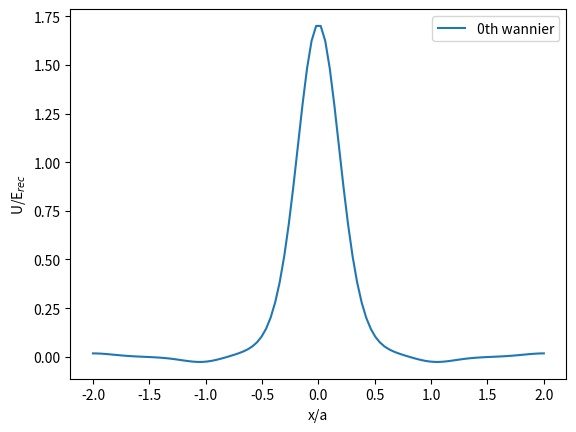

The matplotlib source for this figure:
import numpy as np
from scipy.optimize import curve_fit
from scipy.integrate import simpson
import matplotlib.pyplot as plt

U = 5
a = 1
G = 2*np.pi
dim = 20
k_L = np.pi
band_cutoff = 5


m_vals = np.arange(-dim, dim+1)
r_vals = np.linspace(-2*a,2*a,100)
k_vals = np.linspace(-np.pi/a,np.pi/a,100)
r_valscell = np.linspace(-a/2,a/2, 100)
band_vals = np.arange(0, band_cutoff)


def calc_c_k_m():
    main_diag = np.zeros((len(k_vals), len(m_vals)))
    sub_diag = np.full(2*dim, -U / 2)
    Matrix = []
    gs_c_k_m = []
    for idk, k in enumerate(k_vals):
        for idj, m in enumerate(m_vals):
            main_diag[idk][idj] = ((k+m*G)/k_L)**2
        Matrix.append(np.diag(main_diag[idk]) + np.diag(sub_diag, 1) + np.diag(sub_diag, -1))
        eigvals, eigvecs = np.linalg.eigh(Matrix[idk])
        gs_c_k_m.append(eigvecs[:, 0])
    return gs_c_k_m

def calc_c_k_n_m():  #produces c_k_m_n[k][n][m]
    main_diag = np.zeros((len(k_vals), len(m_vals)))
    sub_diag = np.full(2*dim, -U / 2)
    Matrix = []
    c_k_m_n = []
    for idk, k in enumerate(k_vals):
        c_m_n = []
        for idm, m in enumerate(m_vals):
            main_diag[idk][idm] = ((k+m*G)/k_L)**2
        Matrix.append(np.diag(main_diag[idk]) + np.diag(sub_diag, 1) + np.diag(sub_diag, -1))
        eigvals, eigvecs = np.linalg.eigh(Matrix[idk])
        for idn in range(band_cutoff):
            c_m_n.append(eigvecs[:, idn])
        c_k_m_n.append(c_m_n)
    return c_k_m_n #produces c_k_m_n[k][n][m]

def calc_E_k():
    Eigenenergies = []
    main_diag = np.zeros((len(k_vals), len(m_vals)))
    sub_diag = np.full(2 * dim, -U / 2)
    Matrix = []
    for idk, k in enumerate(k_vals):
        for idj, m in enumerate(m_vals):
            main_diag[idk][idj] = ((k+m*G)/k_L)**2
        Matrix.append(np.diag(main_diag[idk]) + np.diag(sub_diag, 1) + np.diag(sub_diag, -1))
        Eigenenergies.append(np.linalg.eigvalsh(Matrix[idk])[0])
    return Eigenenergies

def calc_u_k():
    c_k_m = calc_c_k_m()
    u_k = np.zeros((len(k_vals), len(r_vals)), dtype= complex)
    for idk in range(len(k_vals)):
        for idr, r in enumerate(r_vals):
            x = 0j
            for idm, m in enumerate(m_vals):
                x += np.exp(1j*m*G*r) * c_k_m[idk][idm]
            u_k[idk][idr] = x
    return u_k

def calc_u_n_k(): #produces u_n_k[n][k][r]
    c_k_n_m = calc_c_k_n_m()
    u_n_k = np.zeros((len(band_vals), len(k_vals), len(r_vals)), dtype= complex)
    for idn in range(len(band_vals)):
        for idk in range(len(k_vals)):
            for idr, r in enumerate(r_vals):
                x = 0j
                for idm, m in enumerate(m_vals):
                    x += np.exp(1j*m*G*r) * c_k_n_m[idk][idn][idm]
                u_n_k[idn][idk][idr] = x
    return u_n_k

def calc_w_0():
    u_k = calc_u_k()
    w_0 = np.zeros( len(r_vals), dtype= complex)
    for idr, r in enumerate(r_vals):
        for idk, k in enumerate(k_vals):
            w_0[idr] += np.exp(1j * k  * r) * u_k[idk][idr] / len(k_vals)
    return w_0

def calc_w_n_0():
    u_n_k = calc_u_n_k()
    w_n_0 = np.zeros((len(band_vals), len(r_vals)), dtype= complex)
    for idn in range(len(band_vals)):
        for idr, r in enumerate(r_vals):
            for idk, k in enumerate(k_vals):
                w_n_0[idn][idr] += np.exp(1j * k  * r) * u_n_k[idn][idk][idr] / len(k_vals)
    return w_n_0

def calc_pot():
    A_0 = U
    A_p = -U
    Rms_p = 0.05
    V_0 = []
    Pert = []
    for idr, r in enumerate(r_vals):
        V_0.append(-A_0*np.cos(G*r))
    for idr, r in enumerate(r_vals):
        Pert.append(A_p * np.exp(-((r - a / 2) ** 2) / (2 * Rms_p)))
    return V_0, Pert

def calc_mu_t():
    def disprel(k, mu, t):
        y = -2*t*np.cos(k*a) + mu
        return y

    parameters, covariance = curve_fit(disprel, k_vals, calc_E_k())
    fit_mu = parameters[0]
    fit_t = parameters[1]
    fit_disprel = disprel(k_vals, fit_mu, fit_t)

    SE = np.sqrt(np.diag(covariance))
    SE_mu = SE[0]
    SE_t = SE[1]
    print(f"mu = ({fit_mu:.5f} ± {SE_mu:.5f}) E_rec")
    print(f"t  = ({fit_t:.5f} ± {SE_t:.5f}) E_rec")
    return fit_disprel

def plot_disp():
    E_k = calc_E_k()
    fit = calc_mu_t()
    plt.figure()
    plt.plot(k_vals, E_k, '-', label='E_k')
    plt.plot(k_vals, fit, '-', label='fit')
    plt.legend()
    plt.ylabel("U/E$_{rec}$")
    plt.xlabel("k/k$_L$")
    plt.show()

def plot_w_0():
    V_0 , pert = calc_pot()
    w_n_0 = calc_w_n_0()
    u_n_k = calc_u_n_k()
    pertpot = []
    for idr in range(len(r_vals)):
        pertpot.append( V_0[idr] + pert[idr])

    plt.figure()
    #plt.plot(r_vals, pertpot, label="Potential")
    plt.plot(r_vals, np.real(w_n_0[0]), label="0th wannier")
    #plt.plot(r_vals, np.real(w_n_0[1]), label="1")
    #plt.plot(r_vals, np.real(w_n_0[2]), label="2")
    #plt.plot(r_vals, np.real(w_n_0[3]), label="3")
    #plt.plot(r_vals, pert, label ="Perturbation")
    plt.legend()
    plt.ylabel("U/E$_{rec}$")
    plt.xlabel("x/a")
    plt.show()

def calc_dmu_dt():
    dt = 0
    dr = r_vals[1] - r_vals[0]
    indlenofsite = len(r_vals) // (r_vals[len(r_vals)-1] - r_vals[0])
    w_0 = calc_w_0()
    _ , pert = calc_pot()
    w_1 = np.roll(w_0, indlenofsite)
    for idr in range(int(indlenofsite)):
        w_1[idr] = 0

    dmu = simpson(np.abs(w_0)**2*pert, r_vals)
    print( 'dmu =', dmu, 'E_rec')
    for idr in range(len(r_vals)):
        dt += dr * np.conj(w_0[idr]) * w_1[idr] * pert[idr]
    print('dt =', np.real(dt), 'E_rec' )

plot_w_0()
